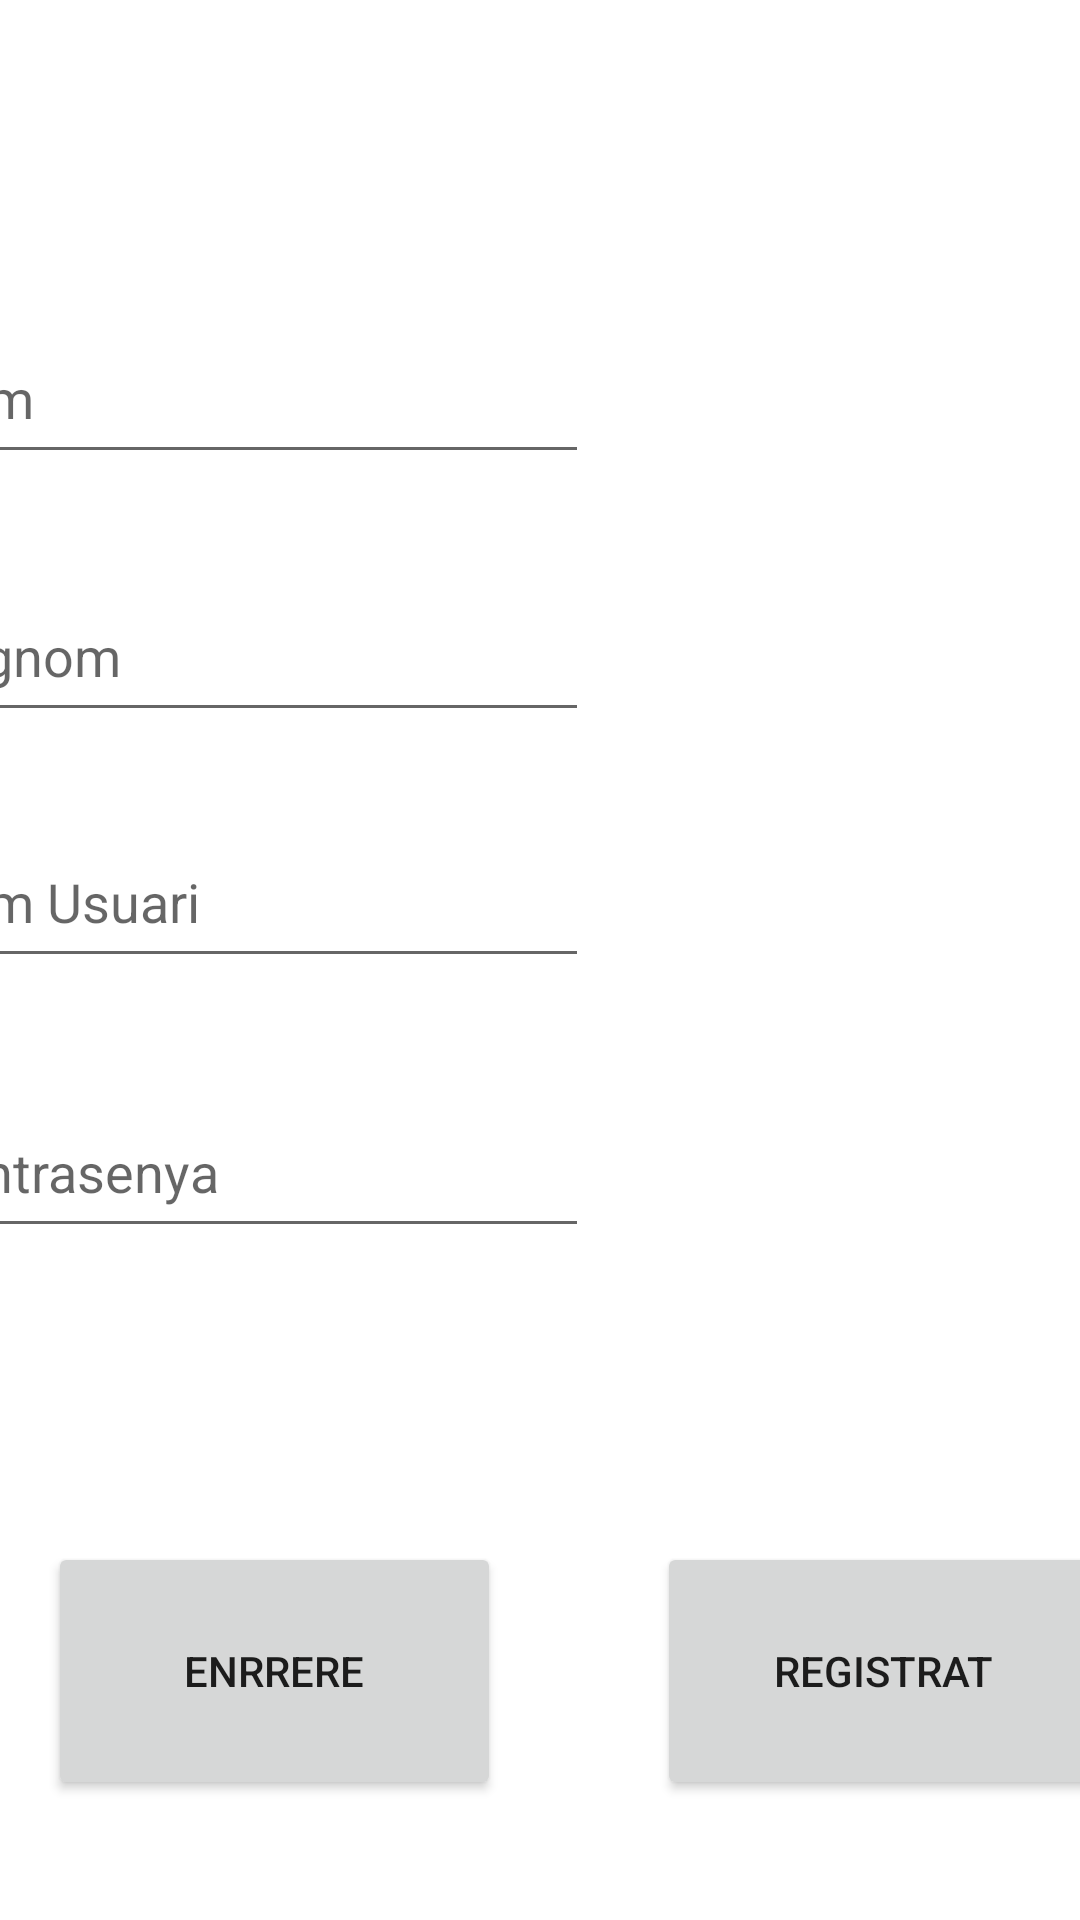

Write the Android layout XML for this screen, with the resource values it uses.
<!-- AndroidManifest.xml: application theme Theme.ProjecteAndroidUF1 -->
<!-- res/layout/fragment_register.xml -->
<?xml version="1.0" encoding="utf-8"?>
<layout xmlns:app="http://schemas.android.com/apk/res-auto"
    xmlns:tools="http://schemas.android.com/tools"
    xmlns:android="http://schemas.android.com/apk/res/android">


<androidx.constraintlayout.widget.ConstraintLayout
    android:layout_width="match_parent"
    android:layout_height="match_parent"
    tools:context=".register.RegisterFragment">


    <EditText
        android:id="@+id/registernom"
        android:layout_width="228dp"
        android:layout_height="54dp"
        android:layout_marginTop="104dp"
        android:layout_marginEnd="164dp"
        android:ems="10"
        android:hint="Nom"
        android:inputType="textPersonName"
        app:layout_constraintEnd_toEndOf="parent"
        app:layout_constraintTop_toTopOf="parent" />

    <EditText
        android:id="@+id/registercognom"
        android:layout_width="228dp"
        android:layout_height="54dp"
        android:layout_marginTop="32dp"
        android:layout_marginEnd="164dp"
        android:ems="10"
        android:hint="Cognom"
        android:inputType="textPersonName"
        app:layout_constraintEnd_toEndOf="parent"
        app:layout_constraintTop_toBottomOf="@+id/registernom" />

    <EditText
        android:id="@+id/registerusuari"
        android:layout_width="228dp"
        android:layout_height="54dp"
        android:layout_marginTop="28dp"
        android:layout_marginEnd="164dp"
        android:ems="10"
        android:hint="Nom Usuari"
        android:inputType="textPersonName"
        app:layout_constraintEnd_toEndOf="parent"
        app:layout_constraintTop_toBottomOf="@+id/registercognom" />

    <EditText
        android:id="@+id/registercontrasenya"
        android:layout_width="228dp"
        android:layout_height="54dp"
        android:layout_marginTop="36dp"
        android:layout_marginEnd="164dp"
        android:ems="10"
        android:hint="Contrasenya"
        android:inputType="textPersonName"
        app:layout_constraintEnd_toEndOf="parent"
        app:layout_constraintTop_toBottomOf="@+id/registerusuari" />

    <Button
        android:id="@+id/registerregistrat"
        android:layout_width="151dp"
        android:layout_height="86dp"
        android:layout_marginStart="52dp"
        android:layout_marginBottom="40dp"
        android:text="Registrat"
        app:layout_constraintBottom_toBottomOf="parent"
        app:layout_constraintStart_toEndOf="@+id/Registerenrrereboto" />

    <Button
        android:id="@+id/Registerenrrereboto"
        android:layout_width="151dp"
        android:layout_height="86dp"
        android:layout_marginStart="16dp"
        android:layout_marginBottom="40dp"
        android:text="Enrrere"
        app:layout_constraintBottom_toBottomOf="parent"
        app:layout_constraintStart_toStartOf="parent" />
</androidx.constraintlayout.widget.ConstraintLayout>
</layout>
<!-- resources referenced by this layout -->
<resources>
  <style name="Theme.ProjecteAndroidUF1" parent="Theme.MaterialComponents.DayNight.DarkActionBar">
          
          <item name="colorPrimary">@color/purple_500</item>
          <item name="colorPrimaryVariant">@color/purple_700</item>
          <item name="colorOnPrimary">@color/white</item>
          
          <item name="colorSecondary">@color/teal_200</item>
          <item name="colorSecondaryVariant">@color/teal_700</item>
          <item name="colorOnSecondary">@color/black</item>
          
          <item name="android:statusBarColor" tools:targetApi="l">?attr/colorPrimaryVariant</item>
          
      </style>
  <!-- not gathered from this repository: default colours our renderer supplied (Android Studio template values) -->
  <color name="purple_500">#FF6200EE</color>
  <color name="purple_700">#FF3700B3</color>
  <color name="teal_200">#FF03DAC5</color>
  <color name="teal_700">#FF018786</color>
  <color name="black">#FF000000</color>
  <color name="white">#FFFFFFFF</color>
</resources>
